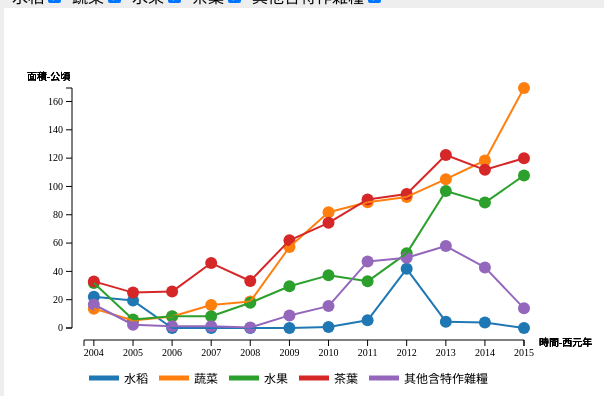
D3 v3 page, settled after 360 driven frames (6 s of simulated time); the page loaded 1 data file(s).


        // 1. 定義width, height, padding, letterList變數
        var w = 600;
        var h = 400;
        var p = 80;
        var letterList = ["A", "B", "C", "D", "E", "F", "G", "H", "I", "J", "K", "M", "N", "O", "P", "Q", "T", "U", "V", "W", "X", "Z"];
        var d_typearr=["rice","vegetables","fruit","tea","other"];
        var d_namearr=["水稻","蔬菜","水果","茶葉","其他含特作雜糧"];
        

        
        var fScale = d3.scale.category20();//縣市顏色
        var fdtypeScale = d3.scale.category10();//作物顏色
        //2. 建立svg()畫布環境
        var allData2;
        var xScale;
        var yScale;
        //var points=[];
        svg2();

        
        
        
        //3. 用d3讀取csv
        d3.csv("COA_OpenData.csv", mid2, function(dataSet2) {
            allData2 = dataSet2;    
            update2('南投縣');                        
            btnList2(allData2);
            
            d3.select('#select2 option[value="南投縣"] ').attr("selected","selected");
            //selected="selected"
            //d3.select("#ssboa").append("select").attr({
			//		id:"select2",
			//	})
        });
        
        function mak_polyline(points,setidp,cnum){            
            d3.select("body>svg").append("polyline").attr({
            "id":setidp,    
            "points":points,
            "fill":"transparent",
            "stroke":fdtypeScale(cnum)
            });          

        }

        
        
        function mid2(d) {
            d.year = +d.year;
            d.rice_count = +d.rice_count;
            d.rice_area = +d.rice_area;
            
            d.vegetables_count = +d.vegetables_count;
            d.vegetables_area = +d.vegetables_area;
            
            d.fruit_count=+d.fruit_count;
            d.fruit_area=+d.fruit_area;
            
            d.tea_count=+d.tea_count;
            d.tea_area=+d.tea_area;
            
            d.other_count=+d.other_count;
            d.other_area=+d.other_area;
            
            arr_y=[d.rice_area,d.vegetables_area,d.tea_area,d.other_area];
            d.allarea_max=d3.max(arr_y, function(d) {
                    return d;
                })
            
            return d;
        }
 

        var d_typearr=["rice","vegetables","fruit","tea","other"];
        var d_namearr=["水稻","蔬菜","水果","茶葉","其他含特作雜糧"];
        btucheckbox(d_typearr,d_namearr);
        //產生CHECKBOX
        
        function cachange(aa){
            var value = d3.select('#select2').property("value");            
            
            update2(value);
        }
        
        function btucheckbox(d_typearr,d_namearr){
            
            //------- bind --------
            //選項
            
              d3.select("#sscbox").selectAll("input")
              .data(d_typearr)
              .enter()
              .append("label")
              .html(function(d,i) { return "&nbsp;&nbsp;"+d_namearr[i]; })            
              .append("input")              
              .attr("checked", true)
              .attr("type", "checkbox")
              .attr("id", function(d,i) { return "cb_"+d; })
              .attr("onClick", "cachange(this.value);")
              .attr("for", function(d,i) { return i; });                     
            
            
        }    
    

        //產生縣市別下拉
        function btnList2(dataSet2) {
            var industryArr = dataSet2.map(function(d) {
                return d.city;
            });

            var uIndustryArr = unique(industryArr).filter(function(d) {
                return d.city != "";
            });

            //------- bind --------
            //選單
            var selection = d3.select("#ssboa")
                .append("select").attr({
					id:"select2",
				})
                .selectAll("option")
                .data(uIndustryArr);
            selection.enter().append("option");
            selection.exit().remove();


            //------- render -------
            d3.select("#ssboa").selectAll("option")
                .attr({
                    value: function(d) {
                        return d;
                    }
                })
                .text(function(d) {
                    return d;
                });


//            d3.select("#select2")
//                .insert("option", ":first-child")
//                .attr({
//                    value: "全部縣市"
//                })
//                .text("全部縣市");

            d3.select('#select2').on("change", function(d) {
                var value = d3.select('#select2').property("value");
                    update2(value);
            });



        }
        
        

        function update2(industryName) {
            var newdataSet2 = allData2.filter(function(d) {
                return d.city == industryName;
            });
            
           //console.table(newdataSet2);      
            
   
            var d_typearr=["rice","vegetables","fruit","tea","other"];
            var d_namearr=["水稻","蔬菜","水果","茶葉","其他含特作雜糧"];

                if( d3.select('#cb_rice').property('checked')==true){
                var mod_dataSet_rice=mod_data(newdataSet2,"rice","水稻");
                    bind2(mod_dataSet_rice,"rice");
                    render2(mod_dataSet_rice,"rice");                                    
               }else{
                   d3.selectAll("#rice-line").remove(); 
                   d3.selectAll("#rice").remove(); 
               }
            
                if(d3.select('#cb_vegetables').property('checked')==true){       
                var mod_dataSet_vegetables=mod_data(newdataSet2,"vegetables","蔬菜");
                    bind2(mod_dataSet_vegetables,"vegetables");
                    render2(mod_dataSet_vegetables,"vegetables");   
                }else{
                   d3.selectAll("#vegetables-line").remove(); 
                   d3.selectAll("#vegetables").remove();                     
                }

                if(d3.select('#cb_fruit').property('checked')==true){                    
                var mod_dataSet_fruit=mod_data(newdataSet2,"fruit","水果");
                    bind2(mod_dataSet_fruit,"fruit");
                    render2(mod_dataSet_fruit,"fruit");        
               }else{
                   d3.selectAll("#fruit-line").remove(); 
                   d3.selectAll("#fruit").remove();                                        
               }

                if(d3.select('#cb_tea').property('checked')==true){   
                  // console.log(d3.select('#cb_tea').property('checked'));
                var  mod_dataSet_tea=mod_data(newdataSet2,"tea","茶葉");
                    bind2(mod_dataSet_tea,"tea");
                    render2(mod_dataSet_tea,"tea");
                }else{
                   d3.selectAll("#tea-line").remove(); 
                   d3.selectAll("#tea").remove();                                                            
                }

                if(d3.select('#cb_other').property('checked')==true){                        
                var mod_dataSet_other=mod_data(newdataSet2,"other","其他含特作雜糧");
                    bind2(mod_dataSet_other,"other");
                    render2(mod_dataSet_other,"other");
                }else{
                   d3.selectAll("#other-line").remove(); 
                   d3.selectAll("#other").remove();                                                                                
                }
            

        }
        
        function mod_data(tempdataSet,mod_Ename,mod_Cname){
           
            var get_data_val=[];
            
            tempdataSet.forEach(function(dd,ii){ 
                 var get_data = new Object();
                for(var key in tempdataSet[ii]){
                    //console.log("屬性名稱："+ key+" ; 值： "+tempdataSet[ii][key]);                   
                    get_data[key]=tempdataSet[ii][key];                    
                }                
                
                get_data['s_area']=tempdataSet[ii][mod_Ename+'_area'];
                get_data['s_count']=tempdataSet[ii][mod_Ename+'_count'];    
                get_data['s_name']=mod_Cname;                   
                get_data_val.push(get_data);
                // console.log(get_data);
                
            });
            
            //console.log(get_data_val);
            return get_data_val;
        }
        
        

        //陣列移除重複給下拉選單用
        function unique(array) {
            var n = [];
            for (var i = 0; i < array.length; i++) {
                if (n.indexOf(array[i]) == -1)
                    n.push(array[i]);
            }
            return n;
        }

        function svg2() {
            d3.select("body").append("svg").attr({
                width: w,
                height: h,
				id:"svg2",
            });
            d3.select("#svg2").append("g").append("rect").attr({
                width: "100%",
                height: "100%",
                fill: "white"
            });

            d3.select("#svg2").append("g").attr({
                id: "axisX"
            });
            d3.select("#svg2").append("g").attr({
                id: "axisY"
            });

            d_typearr.forEach(function(d,i){
                d3.select("#svg2").append("g").attr({
                    id: d+"_g"
                });                
            });

            d3.select("#svg2").append("g").attr({
                id: "line-text"
            });

            
            
        }

        //4. 建立bind()

        function bind2(dataSet2,d_Ename) {             
                  
            d3.selectAll("#"+d_Ename+"-line").remove();                    
            var selection = d3.select("#svg2>#"+d_Ename+"_g")
                .selectAll('circle')
                .data(dataSet2);
                selection.enter().append("circle");
                selection.exit().remove(); 
            
            //d3.select("#rice-line").remove();
            
        }

        function render2(dataSet2,d_Ename) {
            //5. 定義xScale,yScale,rScale, fScale比例尺(range目的在決定在svg上位置)


              xScale = d3.time.scale()//x軸比例尺
                .domain([
                    new Date("2003-10-01"),
                    new Date("2015-01-01")
                ])
                .range([p, w - p]);
              yScale = d3.scale.linear()//y軸比例尺
                .domain([0, d3.max(dataSet2, function(d) {
                    return d.allarea_max;
                })])
                .range([h - p, p]);
            
            

            // axis X ----------------------
            var xAxis = d3.svg.axis()
                .scale(xScale)
                .orient("bottom")
                .ticks(20);

            d3.select("g#axisX")
                .attr({
                    'class': 'axis'
                })
                .attr("transform", "translate(0," + (h - p + 12) + ")")
                .call(xAxis);

            // axis Y -----------------------
            var yAxis = d3.svg.axis().scale(yScale).orient("left");

            d3.select("g#axisY")
                .attr({
                    'class': 'axis'
                })
                .attr("transform", "translate(" + (p - 12) + "," + (0) + ")")
                .call(yAxis);
            

            //y軸單位文字
            d3.select("g#axisY").append("text").attr({
            "x":-45,
            "y":p-8,
		    "font-size":12,
		    "font-family":"arial"
            }).text("面積-公頃");  

            //X軸單位文字
            d3.select("g#axisX").append("text").attr({
            "x":w-p+15,
            "y":+6,
		    "font-size":12,
		    "font-family":"arial"
            }).text("時間-西元年");  
            
            
            
            //6. 建立render()繪圖
        
            
            //圓點            
            d3.select("#"+d_Ename+"_g").selectAll("circle")
                .attr({
                    id:d_Ename,
                    cx: function(d) {
                        return xScale(new Date((Number(d.year)+1911)+'-01-01'));
                    },
                    cy: h+p,
                    r: 2,
                    fill: function(d) {
                        return fdtypeScale(d_Ename);
                    }
                })
                .on("mouseover", function(d) {
                    var posX = +d3.select(this).attr("cx");
                    var posY = +d3.select(this).attr("cy");
                    var tooltip2 = d3.select("#tooltip2")
                        .style({
                            left: (w+10)+"px",
                            top:  (posY + 20) + "px"
                        })
                        .classed("hidden", false);
                    tooltip2.select("#city").text(function(){
                        return d.city+" ("+(d.year+1911)+") ";
                    });
                    tooltip2.select("#category").text(function(){
                        return (d.s_name+"栽培面積:"+d.s_area+"公頃");
                    });
                    tooltip2.select("#count").text(function(){
                        return (d.s_name+"戶數:"+d.s_count);
                    });
                   // console.log("x:"+posX+"Y:"+posY);
                
                    mak_ine_none((p - 12),yScale(d.s_area),w,yScale(d.s_area),'mouse-line',d_Ename);  
                
                    
                
                
                
                
                }).on("mouseout", function() {
                    d3.select("#tooltip2").classed("hidden", true);
                    d3.selectAll('#mouse-line').remove();                
                
                });
            
                d3.select("#"+d_Ename+"_g").selectAll("circle")
               .transition()
               .duration(1000)
               .ease("bounce")
                .attr({
                    cy:function(d) {
                        return yScale(d.s_area);
                    },
                    r: 6
                });                 
              
   
    
            
            //折線圖
            var setpoints="";
            
            for(var i=1;i<dataSet2.length;i++){
                lstr_x=xScale(new Date((Number(dataSet2[i-1]['year'] )+1911)+'-01-01'));                
                lstr_y=yScale(dataSet2[i-1]['s_area']);                

                lend_x=xScale(new Date((Number(dataSet2[i]['year'] )+1911)+'-01-01'));                
                lend_y=yScale(dataSet2[i]['s_area']);                
             
                //console.log(""+lstr_x+"-"+lstr_y+"-"+lend_x+"-"+lend_y);
                 mak_ine(lstr_x,lstr_y,lend_x,lend_y,d_Ename+'-line',d_Ename);
            }     

           
            
            
        }
        
            //說明line-text 
            //d_namearr=["水稻","蔬菜","水果","茶葉","其他含特作雜糧"];
           
            var lt_p=70;//說明線的間隔
            var lt_w=30;//說明線長
            d_namearr.forEach(         
                function(ld,li){
                    lstr_x=(p+5)+(lt_p*li);
                    lstr_y=(h-p)+50;
                    lend_x=(p+5)+lt_w+(lt_p*li);
                    lend_y=(h-p)+50;                    
                    mak_ine_text(lstr_x,lstr_y,lend_x,lend_y,'line-text'+d_typearr[li],d_typearr[li],ld);
                   //console.log(ld);
                }
            
            );
        
           
        
        
         function mak_ine_text(lstr_x,lstr_y,lend_x,lend_y,setidp,cnum,c_text){                          
            d3.select("body>svg").append("line")
                .attr({
                "id":setidp, 
                "x1":lstr_x,
                "y1":lstr_y,
                "x2":lend_x,
                "y2":lend_y,
                "stroke-width":5,
                "stroke":fdtypeScale(cnum) 
            });
            //console.log(c_text); 
             
          d3.select("body>svg").append("text").attr({//字
            "x":lend_x+5,
            "y":lend_y+5,
		    "font-size":12,
		    "font-family":"arial"
            }).text(c_text);  
             

        }

        
        
        function mak_ine(lstr_x,lstr_y,lend_x,lend_y,setidp,cnum){                          
            d3.select("body>svg").append("line")
                .attr({
                "id":setidp, 
                "x1":lstr_x,
                "y1":lstr_y,
                "x2":lend_x,
                "y2":lend_y,
                "stroke-width":0,
                "stroke":fdtypeScale(cnum) 
            })
            .transition()
            .duration(1000)
            .delay(500)
            .attr({
               "stroke-width":2 
            });            
            
        }

        function mak_ine_none(lstr_x,lstr_y,lend_x,lend_y,setidp,cnum){                          
            d3.select("body>svg").append("line")
                .attr({
                "id":setidp, 
                "x1":lstr_x,
                "y1":lstr_y,
                "x2":lend_x,
                "y2":lend_y,
                "stroke-width":1,
                "stroke":fdtypeScale(cnum) 
            });            
            
        }
        
        
        
        

    

### data: COA_OpenData.csv
year, city, rice_count, rice_area, vegetables_count, vegetables_area, fruit_count, fruit_area, tea_count, tea_area, other_count, other_area
104, 新北市, 2, 4.367, 97, 106.1, 15, 10.58, 41, 61.95, 2, 2.568
104, 臺北市, 2, 2.424, 47, 117.3, 8, 9.752, 14, 13.64, 3, 4.604
104, 臺中市, 13, 45.92, 122, 177.3, 7, 6.479, 6, 5.346, 2, 10.68
104, 臺南市, 19, 51.75, 57, 81.24, 26, 36.4, 2, 4.396, 13, 13.22
104, 高雄市, 7, 26.41, 86, 261.4, 49, 99.72, 0, 0, 6, 18.55
104, 宜蘭縣, 7, 24.34, 115, 179.1, 106, 214.6, 5, 7.491, 18, 90.54
104, 桃園縣, 55, 331, 36, 98.06, 39, 41.76, 15, 18, 6, 12.02
104, 新竹縣, 3, 11.66, 65, 77.97, 4, 7.598, 3, 3.826, 2, 1.919
104, 苗栗縣, 29, 151.9, 87, 164.7, 31, 40.26, 10, 46.18, 13, 11.79
104, 彰化縣, 7, 35.48, 66, 70.61, 10, 10.06, 1, 1.306, 4, 57.01
104, 南投縣, 0, 0, 100, 169.5, 51, 107.8, 107, 120, 15, 13.89
104, 雲林縣, 25, 74.43, 137, 233.5, 34, 32.91, 0, 0, 5, 8.492
104, 嘉義縣, 14, 70.5, 66, 154.6, 26, 30.05, 11, 13.23, 14, 78.3
104, 屏東縣, 7, 73.41, 78, 121, 80, 164.3, 0, 0, 34, 258.9
104, 臺東縣, 12, 179.1, 22, 73.09, 46, 236.8, 14, 21.85, 25, 55.69
104, 花蓮縣, 38, 697.4, 95, 322.2, 75, 143.5, 8, 25.87, 39, 84.51
104, 澎湖縣, 0, 0, 9, 5.567, 8, 2.841, 0, 0, 0, 0
104, 基隆市, 0, 0, 2, 2.735, 0, 0, 0, 0, 0, 0
104, 新竹市, 0, 0, 7, 18.33, 3, 8.949, 0, 0, 1, 0.1206
104, 嘉義市, 0, 0, 2, 1.601, 2, 1.296, 0, 0, 0, 0
104, 金門縣, 0, 0, 3, 2.566, 0, 0, 0, 0, 0, 0
104, 連江縣, 0, 0, 0, 0, 0, 0, 0, 0, 0, 0
103, 新北市, 6, 4.374, 91, 123, 11, 17.99, 43, 79.01, 8, 2.316
103, 臺北市, 3, 19.11, 46, 76.15, 7, 17.88, 13, 13.41, 8, 6.782
103, 臺中市, 40, 48.36, 53, 91.28, 20, 34.25, 6, 41.75, 25, 12.61
103, 臺南市, 7, 17.84, 102, 184.4, 42, 66.02, 1, 1.408, 9, 21.42
103, 高雄市, 19, 84.93, 113, 223.6, 86, 182.3, 4, 5.095, 33, 25.21
103, 宜蘭縣, 74, 289.6, 40, 89.71, 29, 32.67, 16, 18.12, 11, 8.268
103, 桃園縣, 24, 26.14, 105, 178.9, 5, 4.317, 7, 8.982, 12, 5.318
103, 新竹縣, 11, 19.79, 61, 97.65, 3, 4.844, 2, 3.026, 6, 13.52
103, 苗栗縣, 114, 183.6, 76, 135.1, 29, 39.04, 12, 62.51, 23, 22.87
103, 彰化縣, 9, 20.84, 56, 75.33, 6, 7.64, 0, 0, 16, 72.52
103, 南投縣, 4, 3.831, 107, 118.3, 35, 88.58, 96, 111.7, 29, 42.81
103, 雲林縣, 14, 90.43, 96, 170.4, 25, 24.67, 2, 1.282, 10, 13.73
103, 嘉義縣, 94, 61.95, 73, 146, 23, 29.14, 11, 14.74, 57, 93.56
103, 屏東縣, 12, 79.83, 65, 78.93, 41, 113.2, 1, 0.7947, 49, 160
103, 臺東縣, 70, 247.4, 24, 78.44, 39, 148.6, 13, 22.39, 49, 65.68
103, 花蓮縣, 234, 727.7, 80, 228.9, 56, 105.7, 6, 69.23, 36, 60.72
103, 澎湖縣, 0, 0, 6, 3.624, 12, 3.448, 0, 0, 0, 0
103, 基隆市, 0, 0, 2, 2.096, 0, 0, 0, 0, 1, 0.4544
103, 新竹市, 0, 0, 10, 27.31, 1, 1.938, 0, 0, 0, 0
103, 嘉義市, 1, 3.397, 3, 2.791, 4, 1.923, 0, 0, 1, 2.098
103, 金門縣, 0, 0, 2, 1.49, 1, 1.077, 0, 0, 0, 0
103, 連江縣, 0, 0, 0, 0, 0, 0, 0, 0, 0, 0
102, 新北市, 3, 1.369, 87, 151.9, 8, 12.9, 46, 82.36, 9, 2.86
102, 臺北市, 1, 20.22, 40, 107.8, 9, 10.89, 10, 5.985, 11, 10.08
102, 臺中市, 48, 53.29, 39, 70.58, 16, 22.65, 6, 42.44, 23, 9.489
102, 臺南市, 3, 5.706, 88, 148.3, 38, 68.21, 0, 0, 13, 37.59
102, 高雄市, 15, 79.54, 93, 136.7, 86, 181.5, 4, 5.095, 34, 24.6
102, 宜蘭縣, 92, 311.2, 31, 76.67, 18, 26.92, 15, 13.01, 11, 5.449
102, 桃園縣, 20, 20.21, 94, 167.3, 3, 3.567, 8, 10.23, 10, 4.205
102, 新竹縣, 9, 18.83, 65, 101.5, 4, 5.453, 1, 1.552, 3, 2.709
102, 苗栗縣, 104, 155.5, 61, 117, 32, 36.93, 12, 61.17, 20, 18.33
102, 彰化縣, 9, 22.99, 57, 78.58, 4, 6.143, 0, 0, 18, 73.31
102, 南投縣, 2, 4.47, 96, 105.1, 31, 96.82, 93, 122.2, 27, 57.87
102, 雲林縣, 8, 79.9, 57, 148.2, 20, 23.59, 2, 1.282, 11, 11.62
102, 嘉義縣, 99, 61.33, 76, 167.6, 21, 26.98, 13, 13.66, 66, 100.6
102, 屏東縣, 4, 70.3, 64, 84.64, 33, 81.24, 2, 1.59, 34, 140.3
102, 臺東縣, 69, 207.5, 29, 79.71, 36, 135.2, 11, 18.75, 59, 72.66
102, 花蓮縣, 384, 947.3, 76, 209.9, 57, 88.2, 6, 69.23, 34, 70.03
... 200 more rows